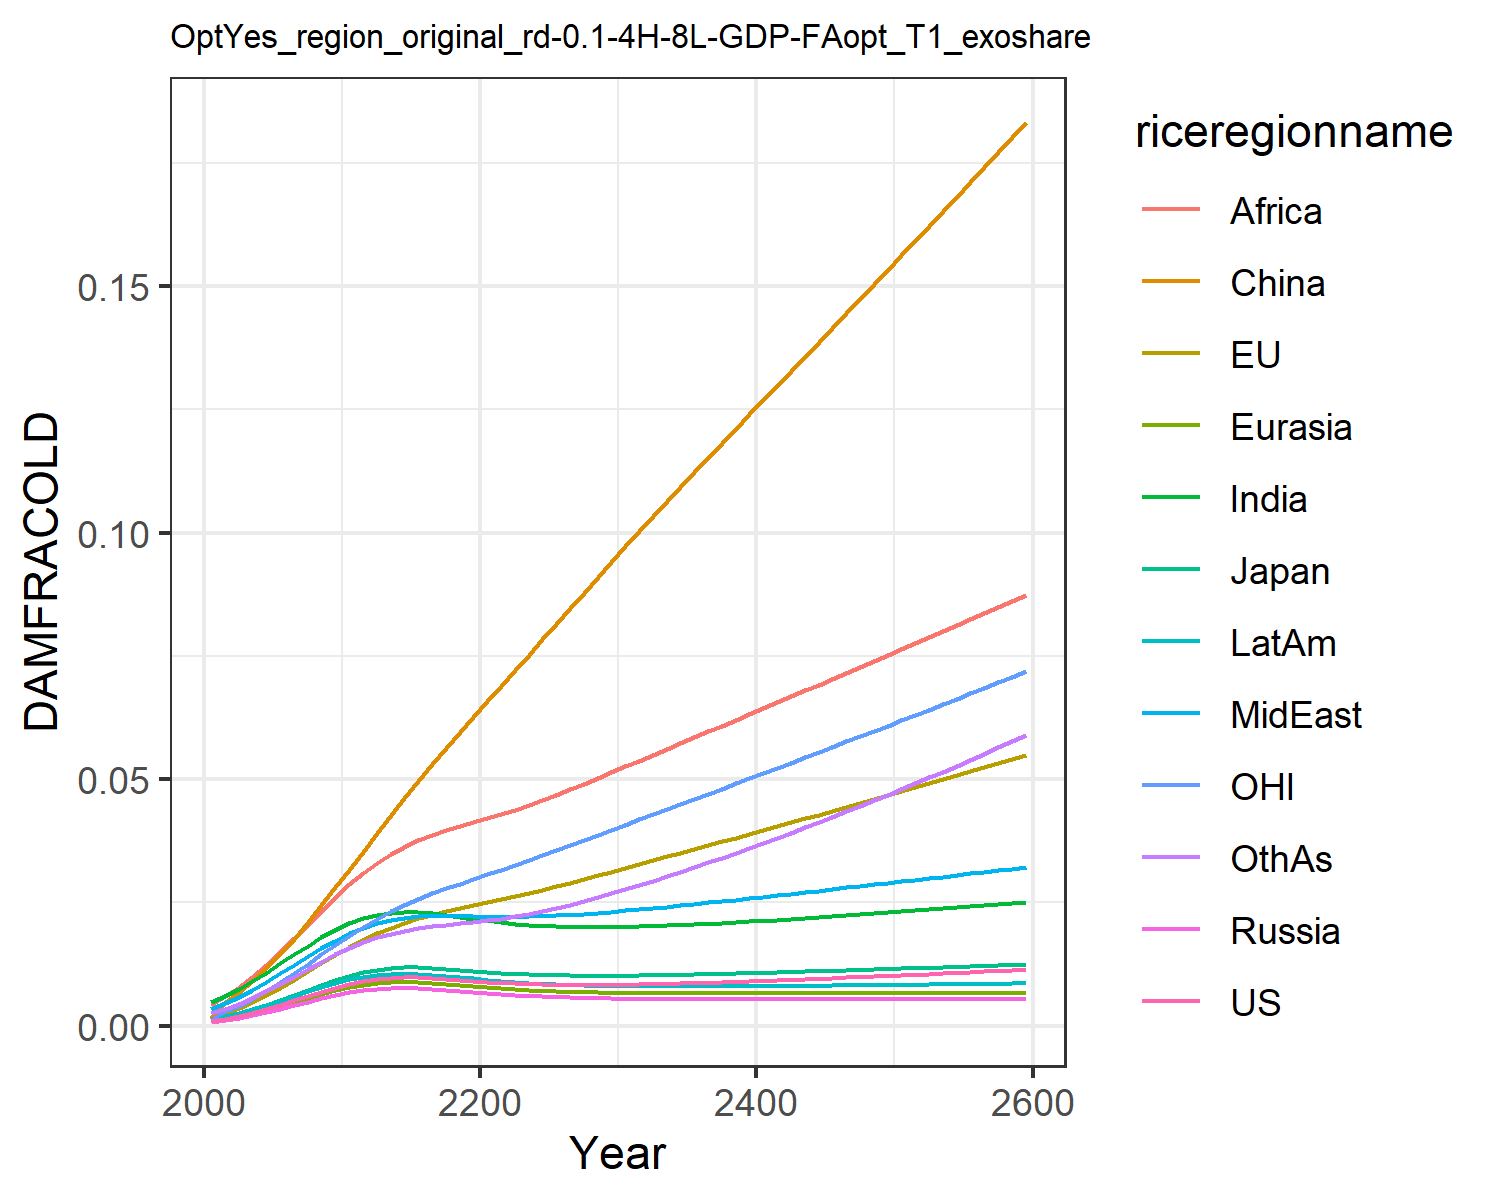

Values plotted in this chart, from the file beside it:
0.0009741914751707755, 0.0010960982548936173, 0.0011141127717951577, 0.0007926376142238073, 0.0008988246313217726, 0.0015184808065927108, 0.004803093316816623, 0.0033998963496381673, 0.004196310982627154, 0.0014323266191105083, 0.0010773810546510498, 0.0026515942275779415
0.001366, 0.002628, 0.001684, 0.001106, 0.00128, 0.00483, 0.005927, 0.004584, 0.0061, 0.001891, 0.003002, 0.003422
0.001911, 0.00352, 0.002333, 0.001547, 0.001787, 0.006744, 0.007363, 0.005805, 0.007805, 0.002516, 0.004012, 0.004422
0.00259, 0.004741, 0.003152, 0.002095, 0.002419, 0.009036, 0.009005, 0.007265, 0.009931, 0.003273, 0.005407, 0.005624
0.003375, 0.00614, 0.004093, 0.002726, 0.003148, 0.01165, 0.01078, 0.008873, 0.01233, 0.004128, 0.007003, 0.006976
0.004236, 0.007684, 0.00512, 0.003417, 0.003946, 0.01454, 0.01261, 0.01058, 0.01494, 0.005049, 0.008759, 0.008437
0.005137, 0.009322, 0.006195, 0.004136, 0.004777, 0.01766, 0.01445, 0.01232, 0.01768, 0.005999, 0.01062, 0.009956
0.006039, 0.01101, 0.007274, 0.004854, 0.005607, 0.02099, 0.01622, 0.01404, 0.02045, 0.006937, 0.01254, 0.01149
0.006908, 0.01269, 0.008313, 0.00554, 0.006402, 0.02446, 0.01788, 0.0157, 0.02323, 0.00783, 0.01448, 0.01299
0.007719, 0.01435, 0.009282, 0.006174, 0.007139, 0.02803, 0.01939, 0.01726, 0.02598, 0.008651, 0.0164, 0.01443
0.008446, 0.01594, 0.01015, 0.006736, 0.007793, 0.03164, 0.02072, 0.01869, 0.02864, 0.009377, 0.01827, 0.01579
0.009009, 0.01739, 0.01083, 0.00716, 0.008293, 0.03529, 0.02173, 0.01987, 0.031, 0.009927, 0.02002, 0.01694
0.009407, 0.0187, 0.01133, 0.007445, 0.008636, 0.03902, 0.02244, 0.02077, 0.03303, 0.0103, 0.02165, 0.0179
0.009655, 0.01987, 0.01165, 0.007604, 0.008834, 0.04263, 0.02287, 0.02145, 0.03478, 0.01051, 0.02316, 0.01867
0.00977, 0.02089, 0.01181, 0.007651, 0.008905, 0.04617, 0.02306, 0.02192, 0.03629, 0.01058, 0.02452, 0.01929
0.009766, 0.02176, 0.01183, 0.007598, 0.008862, 0.04962, 0.02303, 0.0222, 0.03758, 0.01052, 0.02574, 0.01978
0.00966, 0.02252, 0.01173, 0.007459, 0.008722, 0.05298, 0.02282, 0.02231, 0.03866, 0.01036, 0.02684, 0.02014
0.009489, 0.02319, 0.01155, 0.007266, 0.008518, 0.05626, 0.0225, 0.02232, 0.03959, 0.01012, 0.02785, 0.02045
0.009288, 0.02381, 0.01134, 0.007045, 0.008282, 0.05947, 0.02211, 0.02227, 0.04044, 0.009854, 0.02881, 0.02073
0.009081, 0.02441, 0.01111, 0.006818, 0.008038, 0.06264, 0.02171, 0.0222, 0.04124, 0.009576, 0.02974, 0.02101
0.008886, 0.025, 0.01089, 0.006599, 0.007802, 0.06578, 0.02133, 0.02213, 0.04202, 0.009308, 0.03067, 0.02134
0.008714, 0.02561, 0.01069, 0.006398, 0.007586, 0.06891, 0.02099, 0.02209, 0.04285, 0.009063, 0.0316, 0.02172
0.008571, 0.02625, 0.01053, 0.006218, 0.007395, 0.07207, 0.0207, 0.0221, 0.04374, 0.008847, 0.03256, 0.02217
0.008457, 0.02691, 0.0104, 0.006062, 0.007229, 0.07522, 0.02047, 0.02215, 0.04472, 0.008661, 0.03353, 0.02268
0.008372, 0.02758, 0.01029, 0.005928, 0.007088, 0.07837, 0.02029, 0.02223, 0.04575, 0.008503, 0.03451, 0.02325
0.008313, 0.02828, 0.01022, 0.005815, 0.006969, 0.08152, 0.02016, 0.02236, 0.04681, 0.008372, 0.03552, 0.02388
0.008279, 0.029, 0.01017, 0.00572, 0.00687, 0.08467, 0.02007, 0.02251, 0.04792, 0.008265, 0.03654, 0.02456
0.008266, 0.02974, 0.01014, 0.005641, 0.00679, 0.08781, 0.02003, 0.02269, 0.04905, 0.008179, 0.03758, 0.02528
0.008271, 0.03049, 0.01013, 0.005576, 0.006725, 0.09096, 0.02002, 0.0229, 0.05021, 0.008111, 0.03863, 0.02604
0.008293, 0.03125, 0.01014, 0.005523, 0.006672, 0.0941, 0.02003, 0.02312, 0.05138, 0.008059, 0.03969, 0.02684
0.008328, 0.03202, 0.01016, 0.00548, 0.006632, 0.09723, 0.02008, 0.02336, 0.05257, 0.008021, 0.04076, 0.02768
0.008375, 0.03279, 0.0102, 0.005446, 0.0066, 0.1003, 0.02014, 0.02362, 0.05376, 0.007994, 0.04182, 0.02853
0.008431, 0.03355, 0.01024, 0.00542, 0.006575, 0.1033, 0.02023, 0.02388, 0.05494, 0.007975, 0.04287, 0.02941
0.008496, 0.03431, 0.01028, 0.005399, 0.006557, 0.1063, 0.02033, 0.02414, 0.05612, 0.007965, 0.04391, 0.0303
0.008568, 0.03507, 0.01034, 0.005383, 0.006544, 0.1093, 0.02044, 0.02442, 0.0573, 0.007962, 0.04495, 0.03122
0.008646, 0.03584, 0.0104, 0.005372, 0.006536, 0.1122, 0.02056, 0.0247, 0.05848, 0.007964, 0.046, 0.03215
0.00873, 0.0366, 0.01046, 0.005364, 0.006531, 0.1152, 0.0207, 0.02499, 0.05966, 0.007972, 0.04704, 0.0331
0.008819, 0.03737, 0.01053, 0.005359, 0.006529, 0.1181, 0.02084, 0.02528, 0.06085, 0.007983, 0.04809, 0.03407
0.008912, 0.03814, 0.01061, 0.005356, 0.00653, 0.121, 0.02099, 0.02558, 0.06203, 0.007997, 0.04914, 0.03506
0.009009, 0.03892, 0.01068, 0.005355, 0.006532, 0.124, 0.02115, 0.02588, 0.06322, 0.008015, 0.05019, 0.03606
0.009109, 0.03969, 0.01076, 0.005357, 0.006536, 0.1269, 0.02131, 0.02618, 0.06441, 0.008034, 0.05125, 0.03708
0.009213, 0.04047, 0.01084, 0.005359, 0.006542, 0.1298, 0.02148, 0.02648, 0.0656, 0.008056, 0.0523, 0.03811
0.009318, 0.04125, 0.01092, 0.005363, 0.006548, 0.1327, 0.02165, 0.02679, 0.06679, 0.008079, 0.05336, 0.03916
0.009427, 0.04203, 0.011, 0.005367, 0.006555, 0.1357, 0.02183, 0.02709, 0.06798, 0.008104, 0.05443, 0.04022
0.009537, 0.04281, 0.01108, 0.005372, 0.006563, 0.1386, 0.02201, 0.0274, 0.06917, 0.00813, 0.05549, 0.04129
0.00965, 0.0436, 0.01117, 0.005378, 0.006571, 0.1415, 0.0222, 0.02771, 0.07036, 0.008157, 0.05656, 0.04237
0.009765, 0.04438, 0.01125, 0.005385, 0.006579, 0.1444, 0.02239, 0.02802, 0.07156, 0.008185, 0.05763, 0.04347
0.009881, 0.04517, 0.01134, 0.005392, 0.006588, 0.1474, 0.02258, 0.02834, 0.07275, 0.008214, 0.0587, 0.04459
0.009999, 0.04596, 0.01143, 0.005399, 0.006596, 0.1503, 0.02277, 0.02865, 0.07395, 0.008243, 0.05977, 0.04571
0.01012, 0.04676, 0.01151, 0.005406, 0.006605, 0.1533, 0.02297, 0.02896, 0.07515, 0.008274, 0.06085, 0.04685
0.01024, 0.04755, 0.0116, 0.005414, 0.006614, 0.1562, 0.02316, 0.02928, 0.07635, 0.008304, 0.06194, 0.048
0.01036, 0.04835, 0.01169, 0.005422, 0.006623, 0.1592, 0.02337, 0.02959, 0.07756, 0.008335, 0.06302, 0.04916
0.01049, 0.04916, 0.01178, 0.00543, 0.006632, 0.1622, 0.02357, 0.02991, 0.07877, 0.008367, 0.06411, 0.05034
0.01061, 0.04996, 0.01187, 0.005439, 0.006641, 0.1651, 0.02377, 0.03023, 0.07998, 0.008399, 0.06521, 0.05153
0.01074, 0.05077, 0.01196, 0.005447, 0.00665, 0.1681, 0.02398, 0.03055, 0.08119, 0.008431, 0.06631, 0.05273
0.01087, 0.05158, 0.01205, 0.005456, 0.006659, 0.1711, 0.02419, 0.03087, 0.08241, 0.008464, 0.06741, 0.05394
0.011, 0.0524, 0.01214, 0.005465, 0.006668, 0.1741, 0.02441, 0.03119, 0.08364, 0.008498, 0.06852, 0.05517
0.01113, 0.05322, 0.01223, 0.005474, 0.006676, 0.1772, 0.02462, 0.03151, 0.08486, 0.008531, 0.06963, 0.05641
0.01127, 0.05404, 0.01232, 0.005483, 0.006685, 0.1802, 0.02484, 0.03183, 0.08609, 0.008565, 0.07075, 0.05766
0.0114, 0.05486, 0.01241, 0.005492, 0.006694, 0.1832, 0.02506, 0.03216, 0.08733, 0.0086, 0.07187, 0.05892
